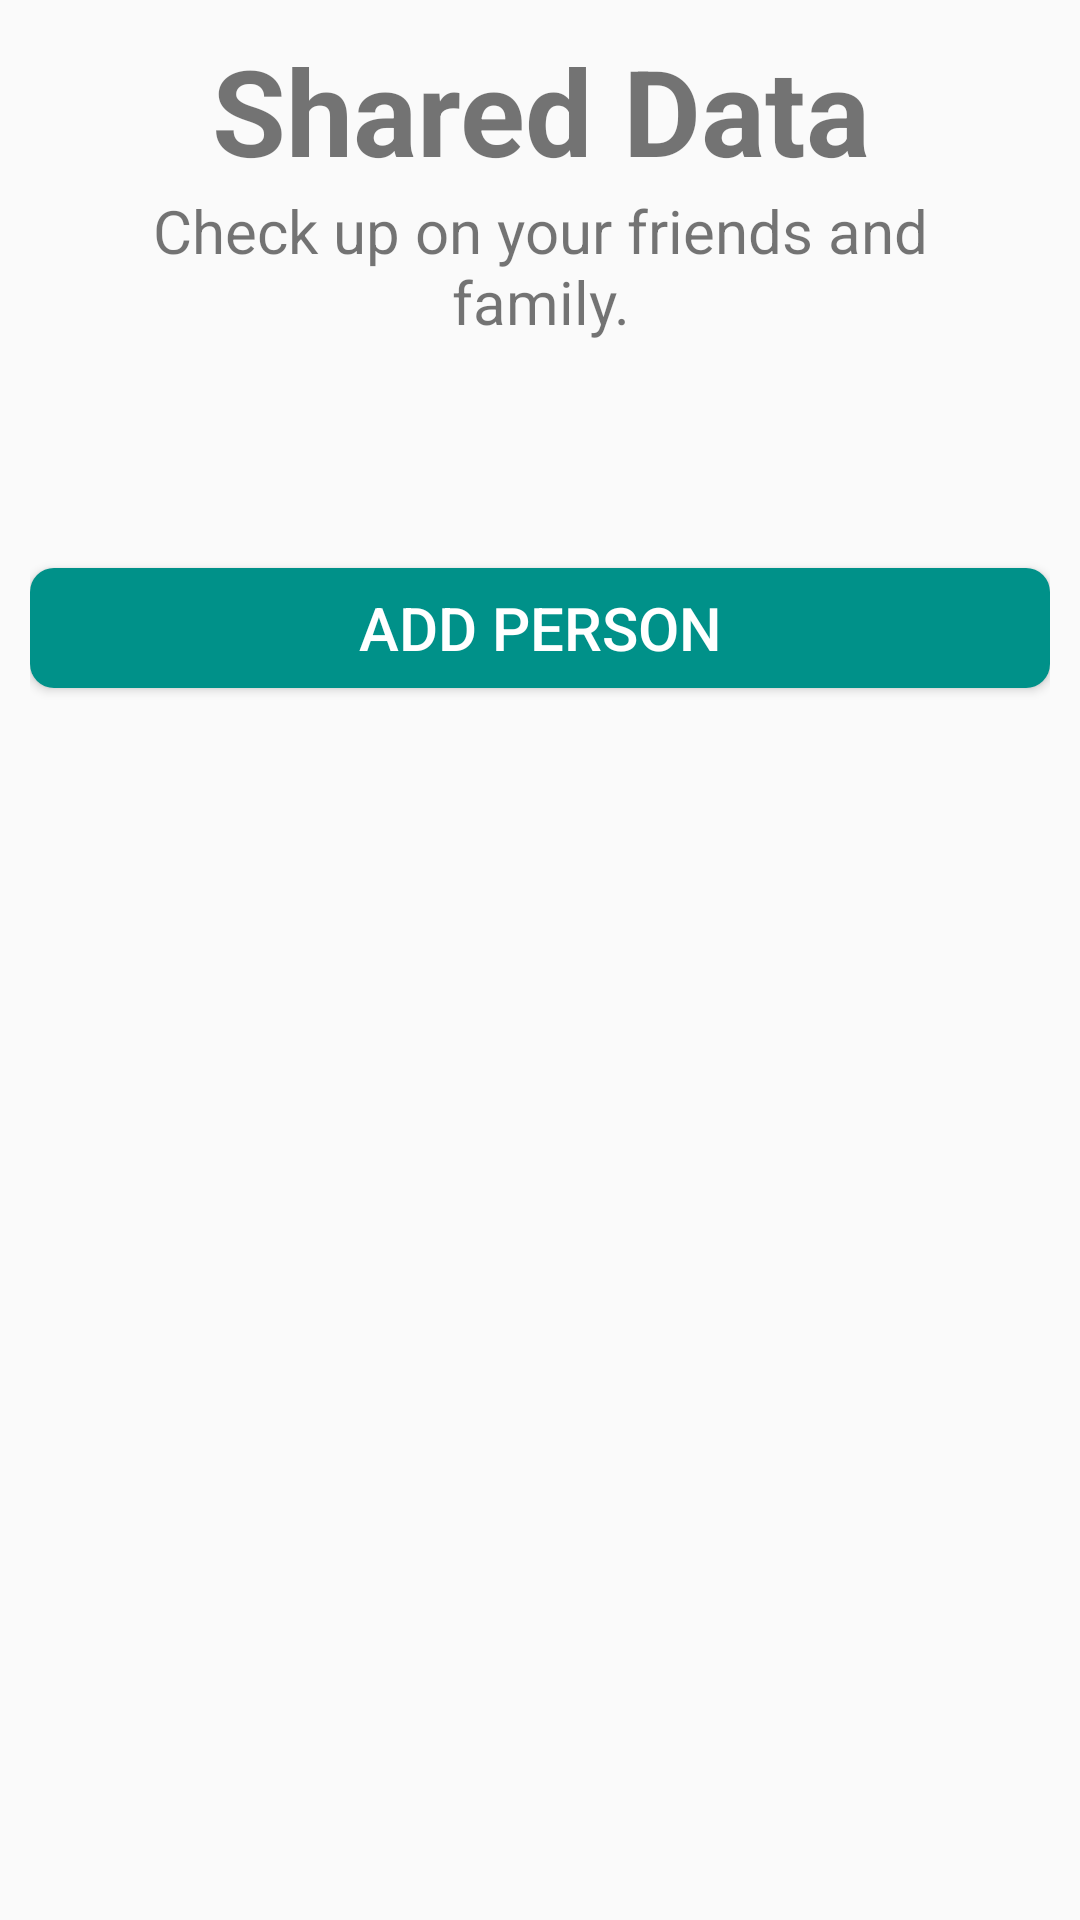

Android layout source for this screen:
<!-- AndroidManifest.xml: application theme AppTheme -->
<!-- res/layout/activity_share_data.xml -->
<?xml version="1.0" encoding="utf-8"?>
<LinearLayout xmlns:android="http://schemas.android.com/apk/res/android"
    xmlns:tools="http://schemas.android.com/tools"
    android:layout_width="match_parent"
    android:layout_height="wrap_content"
    android:orientation="vertical"
    android:background="@drawable/appbg"
    tools:context="smg.xelas.ShareData">

    <ScrollView
        android:layout_width="match_parent"
        android:layout_height="wrap_content"
        android:paddingLeft="10dp"
        android:paddingRight="10dp"
        android:elevation="1dp">

        <LinearLayout
            android:layout_width="match_parent"
            android:layout_height="wrap_content"
            android:orientation="vertical">

            <LinearLayout
                android:layout_width="match_parent"
                android:paddingLeft="10dp"
                android:paddingRight="10dp"
                android:paddingTop="10dp"
                android:layout_height="wrap_content"
                android:orientation="vertical">

                <TextView
                    android:layout_width="match_parent"
                    android:layout_height="wrap_content"
                    android:textSize="40dp"
                    android:textStyle="bold"
                    android:text="Shared Data"
                    android:textAlignment="center"
                    android:background="@android:color/transparent" >
                </TextView>

                <TextView
                    android:layout_width="match_parent"
                    android:layout_height="wrap_content"
                    android:textSize="20dp"
                    android:text="Check up on your friends and family."
                    android:textAlignment="center"
                    android:background="@android:color/transparent" >
                </TextView>
            </LinearLayout>

            <LinearLayout
                android:id="@+id/ll_listUsers"
                android:layout_width="match_parent"
                android:layout_height="match_parent"
                android:orientation="vertical">



            </LinearLayout>

            <LinearLayout
                android:id="@+id/ll_noUsers"
                android:layout_width="match_parent"
                android:layout_height="match_parent"
                android:orientation="vertical">

                <TextView
                    android:layout_width="match_parent"
                    android:layout_height="wrap_content"
                    android:text="You are not connected with any users."
                    android:textSize="30sp"
                    android:visibility="invisible"
                    android:gravity="center"/>

            </LinearLayout>
            <Button
                android:id="@+id/btn_connectUsers"
                style="@style/ButtonStyle"
                android:layout_height="40dp"
                android:backgroundTint="@color/colorPrimaryDark"
                android:text="Add Person" />

            <ProgressBar
                android:id="@+id/pb_loading_indicator"
                android:layout_width="60dp"
                android:layout_height="60dp"
                android:layout_centerHorizontal="true"
                android:layout_centerVertical="true"
                android:layout_gravity="center"
                android:layout_weight="1"
                android:elevation="7dp"
                android:visibility="invisible" />
        </LinearLayout>
    </ScrollView>
</LinearLayout>
<!-- resources referenced by this layout -->
<resources>
  <color name="colorPrimaryDark">#009189</color>
  <style name="ButtonStyle">
          <item name="android:gravity">center</item>
          <item name="android:background">@drawable/button_round</item>
          <item name="android:layout_width">match_parent</item>
          <item name="android:layout_height">wrap_content</item>
          <item name="android:textColor">#FFFFFF</item>
          <item name="android:textSize">20sp</item>
      </style>
  <style name="AppTheme" parent="Theme.AppCompat.Light">
          
          <item name="colorPrimary">@color/colorPrimary</item>
          <item name="colorPrimaryDark">@color/colorPrimaryDark</item>
          <item name="colorAccent">@color/colorAccent</item>
      </style>
  <!-- drawable button_round (drawable) -->
  <?xml version="1.0" encoding="utf-8"?>
  <selector xmlns:android="http://schemas.android.com/apk/res/android">
      <item>
          <shape android:shape="rectangle">
              <corners android:radius="8dp"/>
              <solid android:color="#FFFF"></solid>
          </shape>
      </item>
  </selector>
  <color name="colorPrimary">#00c6bb</color>
  <color name="colorAccent">#FF4081</color>
</resources>
